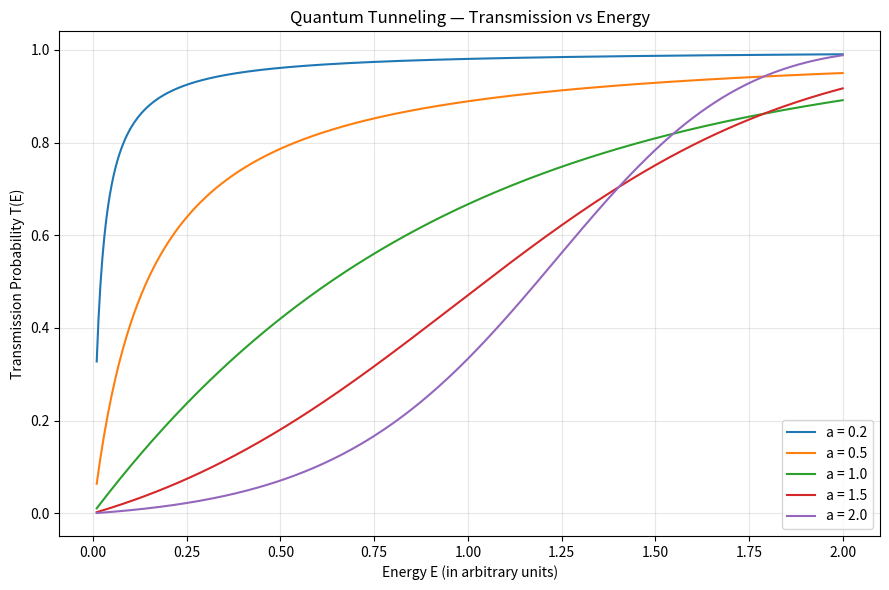

Here is the Python script that generated this plot:
# -*- coding: utf-8 -*-
"""Quantum_tunneling_simulation.ipynb

Automatically generated by Colab.

Original file is located at
    https://colab.research.google.com/<link-removed>
"""

# -*- coding: utf-8 -*-
"""
quantum_tunneling_simulation.py

Quantum Tunneling through a Potential Barrier
---------------------------------------------
[redacted]

Description:
This script numerically explores the quantum tunneling phenomenon
for a particle encountering a rectangular potential barrier.

It computes and visualizes:
    - Transmission probability (T) as a function of particle energy (E)
    - Dependence of T on the barrier width (a)

Physics background:
For a rectangular barrier of height V0 and width a, a particle
with energy E < V0 can still tunnel through with probability T(E, a).

Formula:
    κ = sqrt(2m(V0 - E)) / ħ
    T = 1 / (1 + (V0² * sinh²(κa)) / (4E(V0 - E)))

Dependencies:
    numpy, matplotlib
"""

import numpy as np
import matplotlib.pyplot as plt

# --------------------------------------------
# Physical constants (set to 1 for simplicity)
# --------------------------------------------
ħ = 1.0
m = 1.0

# --------------------------------------------
# Parameters
# --------------------------------------------
V0 = 1.0                              # Barrier height
a_values = [0.2, 0.5, 1.0, 1.5, 2.0]  # Barrier widths to compare
E = np.linspace(0.01, 2.0, 400)       # Energy range

# --------------------------------------------
# Transmission coefficient function
# --------------------------------------------
def transmission(E, V0, a):
    T = np.zeros_like(E)
    for i, Ei in enumerate(E):
        if Ei < V0:
            kappa = np.sqrt(2 * m * (V0 - Ei)) / ħ
            T[i] = 1 / (1 + (V0**2 * np.sinh(kappa * a)**2) / (4 * Ei * (V0 - Ei)))
        else:
            k = np.sqrt(2 * m * (Ei - V0)) / ħ
            T[i] = 1 / (1 + (V0**2 * np.sin(k * a)**2) / (4 * Ei * (Ei - V0)))
    return T

# --------------------------------------------
# Plot Transmission for different barrier widths
# --------------------------------------------
plt.figure(figsize=(9, 6))

for a in a_values:
    T = transmission(E, V0, a)
    plt.plot(E, T, label=f'a = {a}')

plt.title("Quantum Tunneling — Transmission vs Energy")
plt.xlabel("Energy E (in arbitrary units)")
plt.ylabel("Transmission Probability T(E)")
plt.grid(True, alpha=0.3)
plt.legend()
plt.tight_layout()
plt.show()

